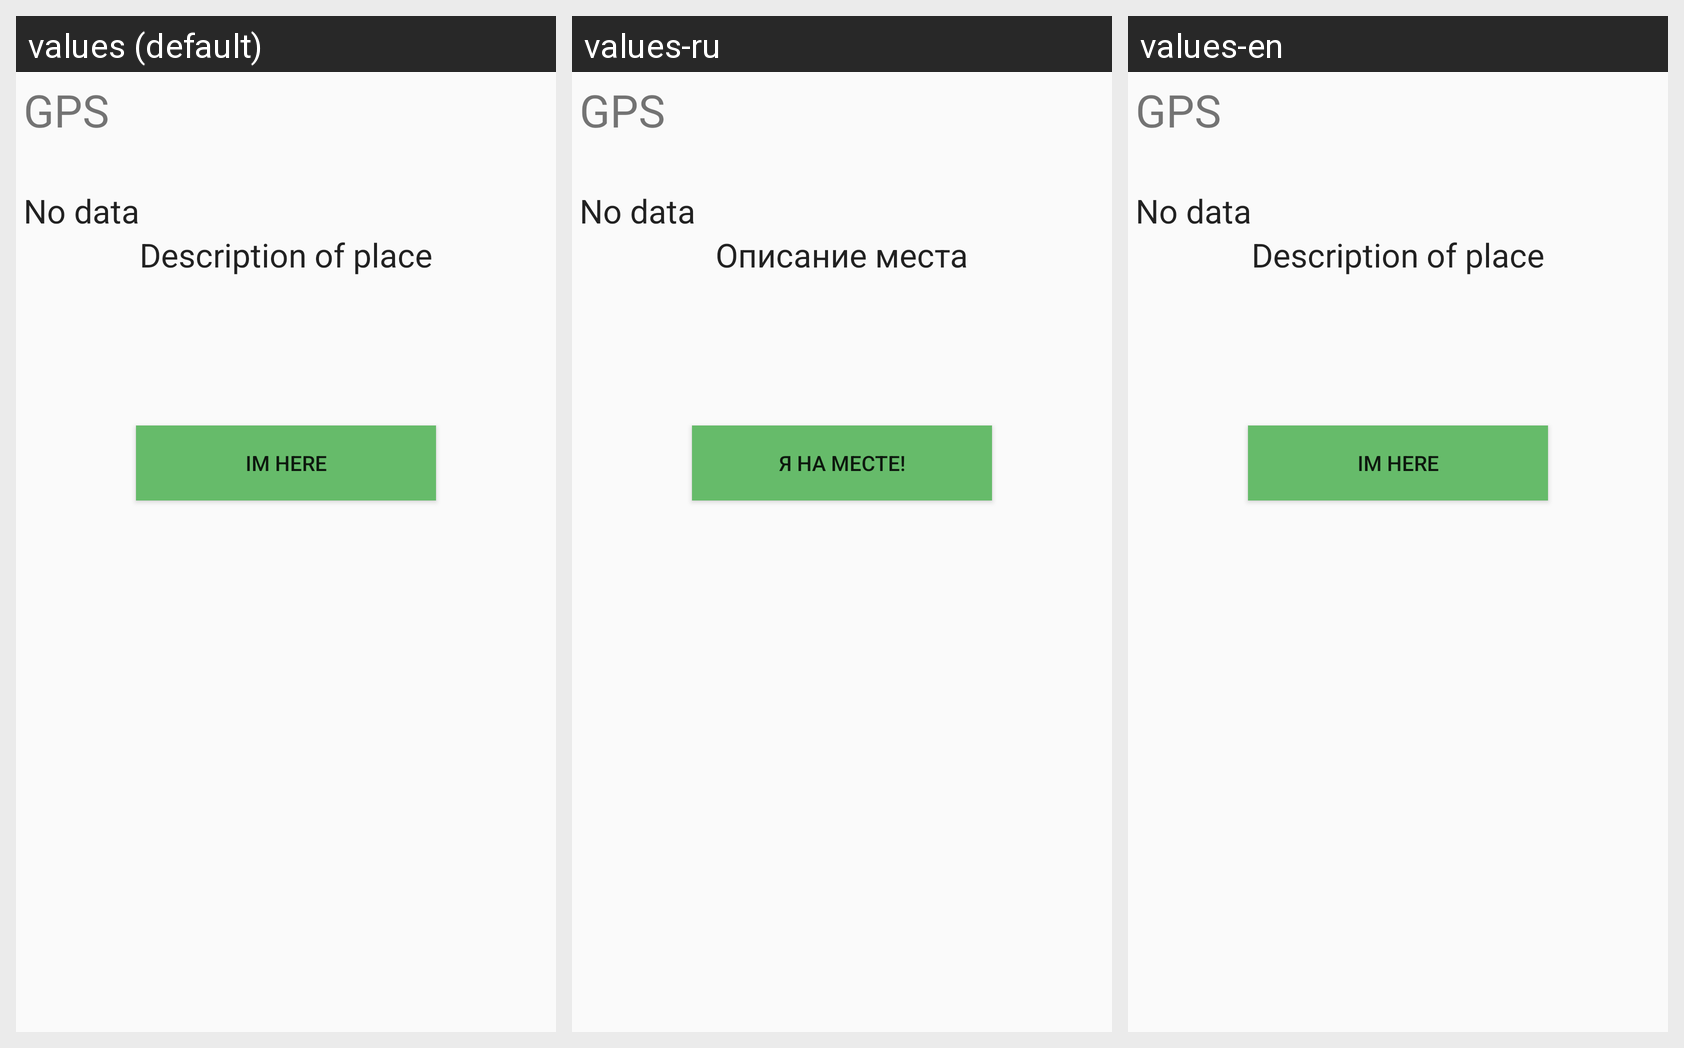

For this localized Android screen grid, give each drawn string resource with its value in every locale shown.
Android screen res/layout/activity_stage_place.xml rendered under 3 locales, left to right: values (default), values-ru, values-en. Device: Nexus 5 (rendered at 1080×1920; each locale shown at half size, 540×960, under a caption strip naming it); theme CustomActionBar.
Strings drawn on this screen, with the default value and each locale's value (text and hints the layout hard-codes appear in the picture but are not listed):

provider_gps
  values: GPS
  values-ru: GPS
  values-en: GPS

placeDescription
  values: Description of place
  values-ru: Описание места
  values-en: Description of place

imHere
  values: Im here
  values-ru: Я на месте!
  values-en: Im here
